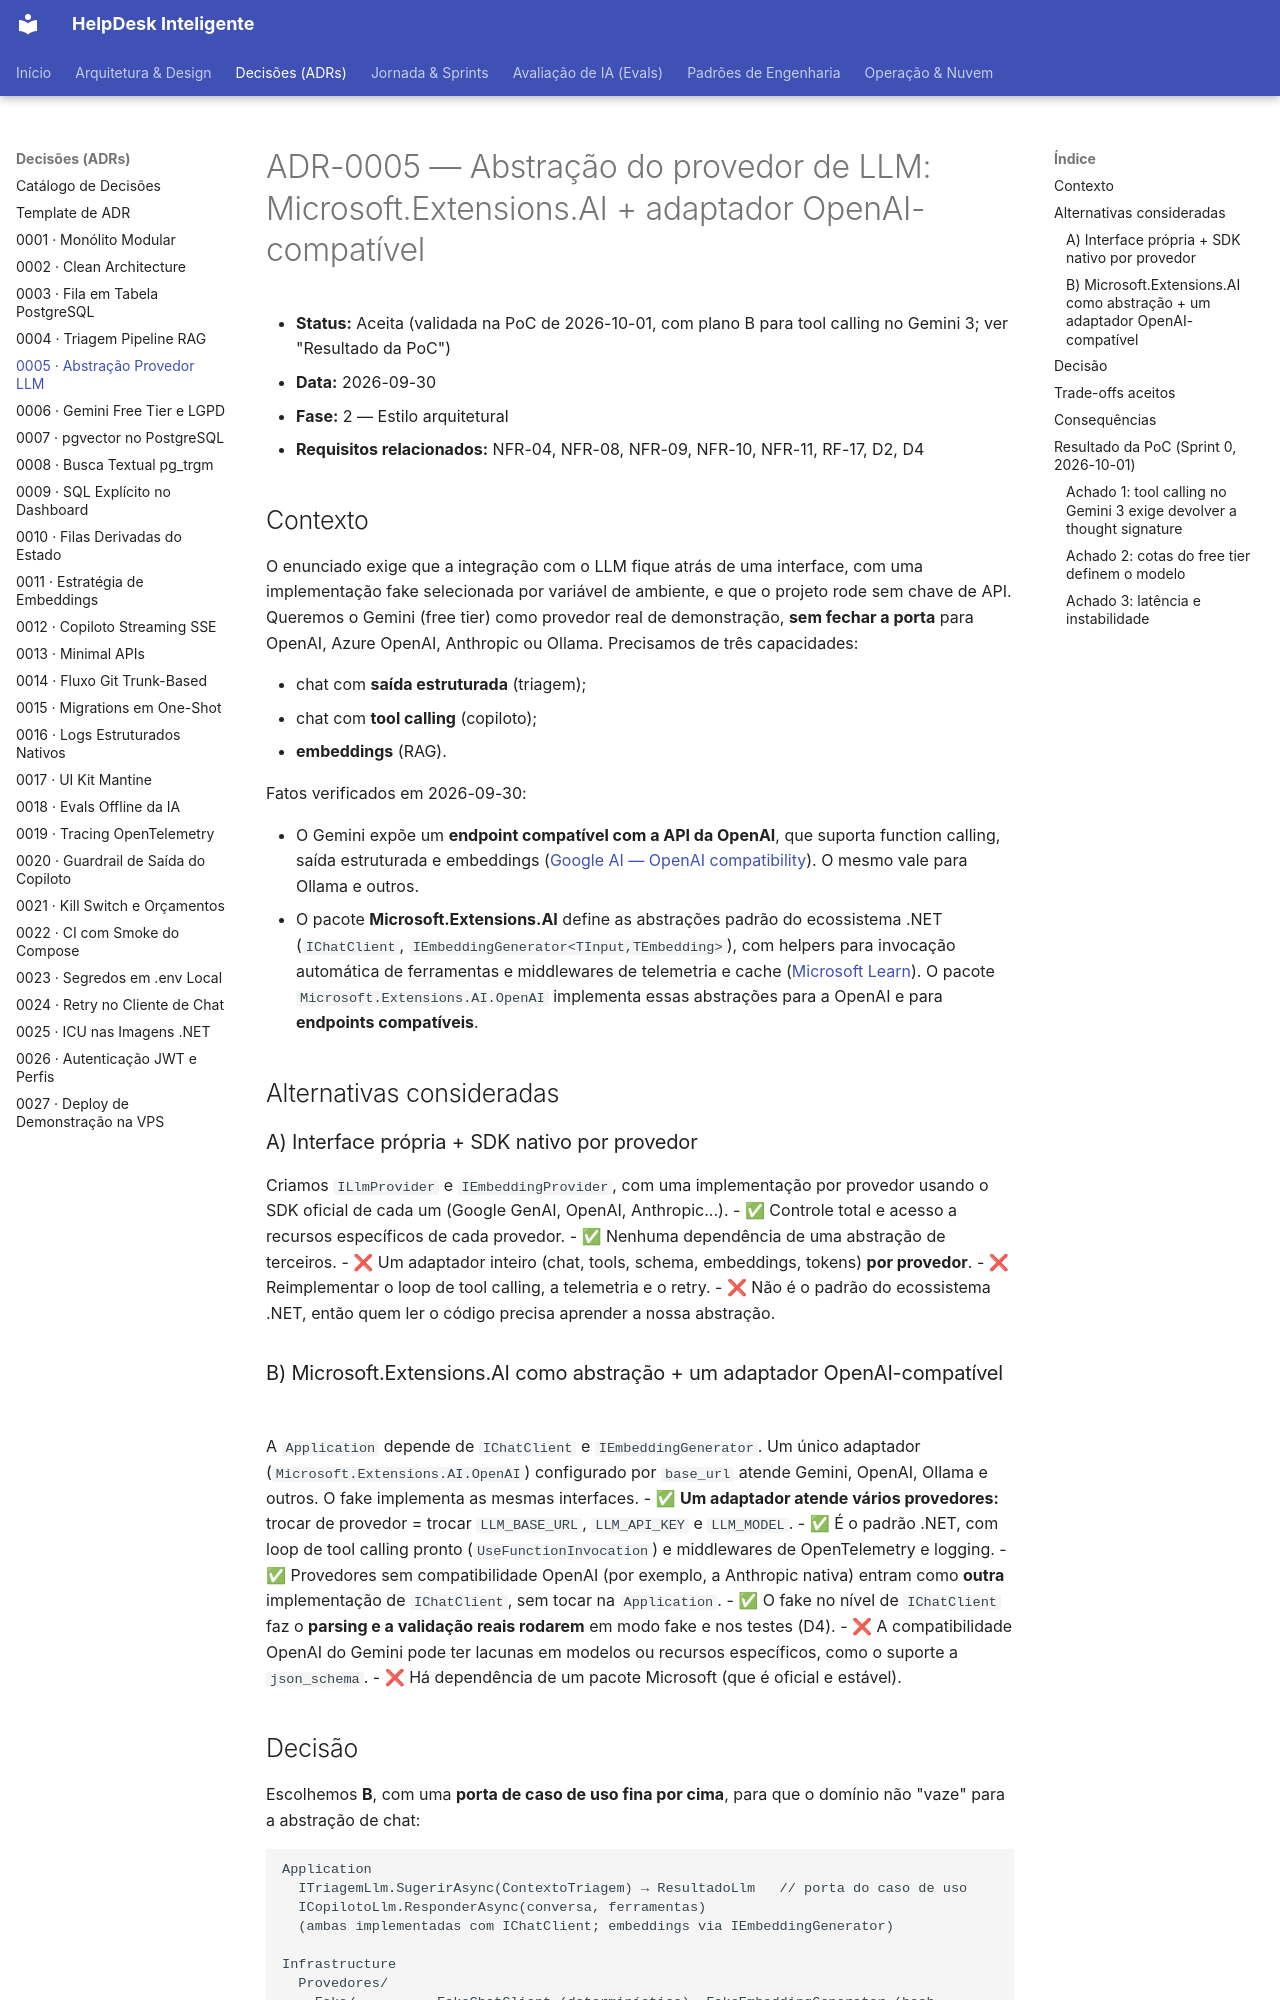

repository: cristianbrunone/helpdesk-inteligente · page: adr/0005-abstracao-provedor-llm/index.html · generator: mkdocs

# ADR-0005 — Abstração do provedor de LLM: Microsoft.Extensions.AI + adaptador OpenAI-compatível

- **Status:** Aceita (validada na PoC de 2026-10-01, com plano B para tool calling no Gemini 3; ver "Resultado da PoC")
- **Data:** 2026-09-30
- **Fase:** 2 — Estilo arquitetural
- **Requisitos relacionados:** NFR-04, NFR-08, NFR-09, NFR-10, NFR-11, RF-17, D2, D4

## Contexto

O enunciado exige que a integração com o LLM fique atrás de uma interface, com uma implementação fake selecionada por variável de ambiente, e que o projeto rode sem chave de API. Queremos o Gemini (free tier) como provedor real de demonstração, **sem fechar a porta** para OpenAI, Azure OpenAI, Anthropic ou Ollama. Precisamos de três capacidades:

- chat com **saída estruturada** (triagem);
- chat com **tool calling** (copiloto);
- **embeddings** (RAG).

Fatos verificados em 2026-09-30:

- O Gemini expõe um **endpoint compatível com a API da OpenAI**, que suporta function calling, saída estruturada e embeddings ([Google AI — OpenAI compatibility](https://ai.google.dev/gemini-api/docs/openai)). O mesmo vale para Ollama e outros.
- O pacote **Microsoft.Extensions.AI** define as abstrações padrão do ecossistema .NET (`IChatClient`, `IEmbeddingGenerator<TInput,TEmbedding>`), com helpers para invocação automática de ferramentas e middlewares de telemetria e cache ([Microsoft Learn](https://learn.microsoft.com/en-us/dotnet/ai/microsoft-extensions-ai)). O pacote `Microsoft.Extensions.AI.OpenAI` implementa essas abstrações para a OpenAI e para **endpoints compatíveis**.

## Alternativas consideradas

### A) Interface própria + SDK nativo por provedor
Criamos `ILlmProvider` e `IEmbeddingProvider`, com uma implementação por provedor usando o SDK oficial de cada um (Google GenAI, OpenAI, Anthropic...).
- ✅ Controle total e acesso a recursos específicos de cada provedor.
- ✅ Nenhuma dependência de uma abstração de terceiros.
- ❌ Um adaptador inteiro (chat, tools, schema, embeddings, tokens) **por provedor**.
- ❌ Reimplementar o loop de tool calling, a telemetria e o retry.
- ❌ Não é o padrão do ecossistema .NET, então quem ler o código precisa aprender a nossa abstração.

### B) Microsoft.Extensions.AI como abstração + um adaptador OpenAI-compatível
A `Application` depende de `IChatClient` e `IEmbeddingGenerator`. Um único adaptador (`Microsoft.Extensions.AI.OpenAI`) configurado por `base_url` atende Gemini, OpenAI, Ollama e outros. O fake implementa as mesmas interfaces.
- ✅ **Um adaptador atende vários provedores:** trocar de provedor = trocar `LLM_BASE_URL`, `LLM_API_KEY` e `LLM_MODEL`.
- ✅ É o padrão .NET, com loop de tool calling pronto (`UseFunctionInvocation`) e middlewares de OpenTelemetry e logging.
- ✅ Provedores sem compatibilidade OpenAI (por exemplo, a Anthropic nativa) entram como **outra** implementação de `IChatClient`, sem tocar na `Application`.
- ✅ O fake no nível de `IChatClient` faz o **parsing e a validação reais rodarem** em modo fake e nos testes (D4).
- ❌ A compatibilidade OpenAI do Gemini pode ter lacunas em modelos ou recursos específicos, como o suporte a `json_schema`.
- ❌ Há dependência de um pacote Microsoft (que é oficial e estável).
